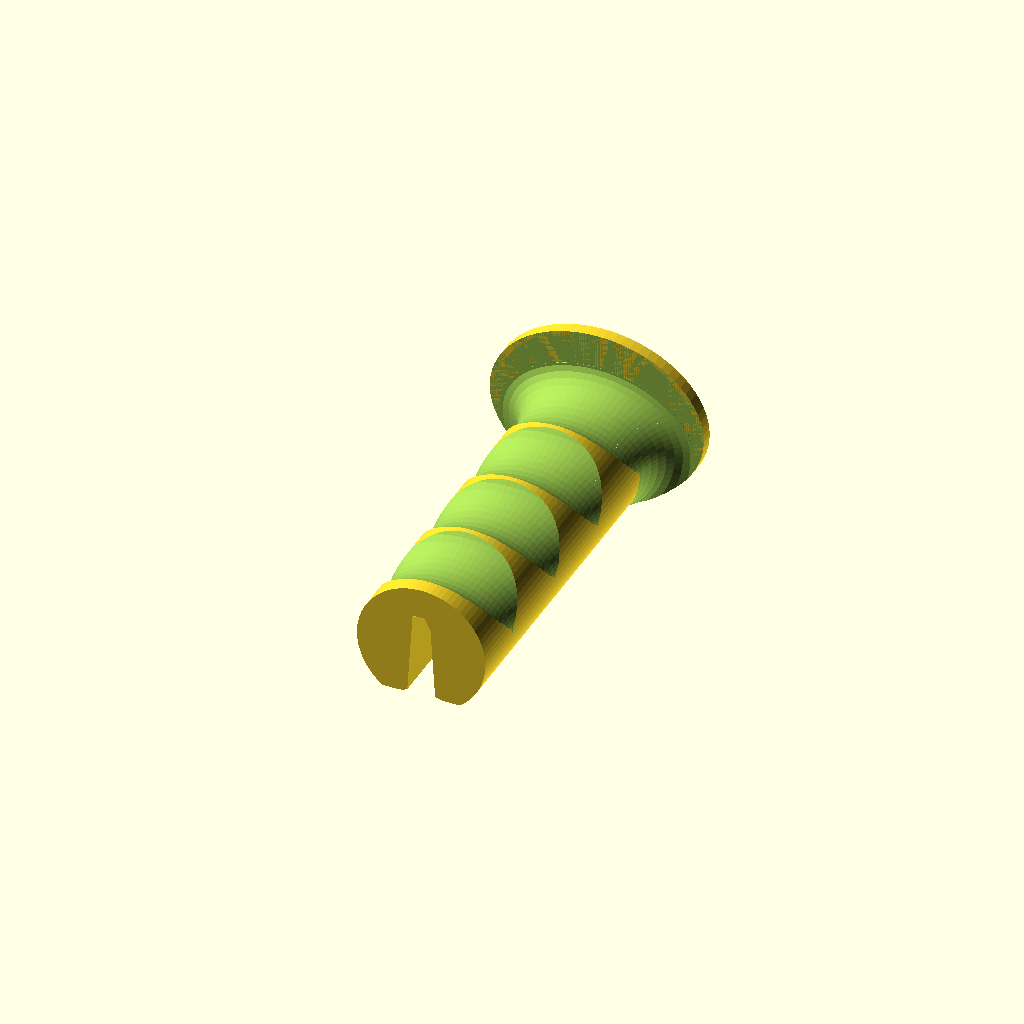
Cell 1: rendered with the file's own defaults.
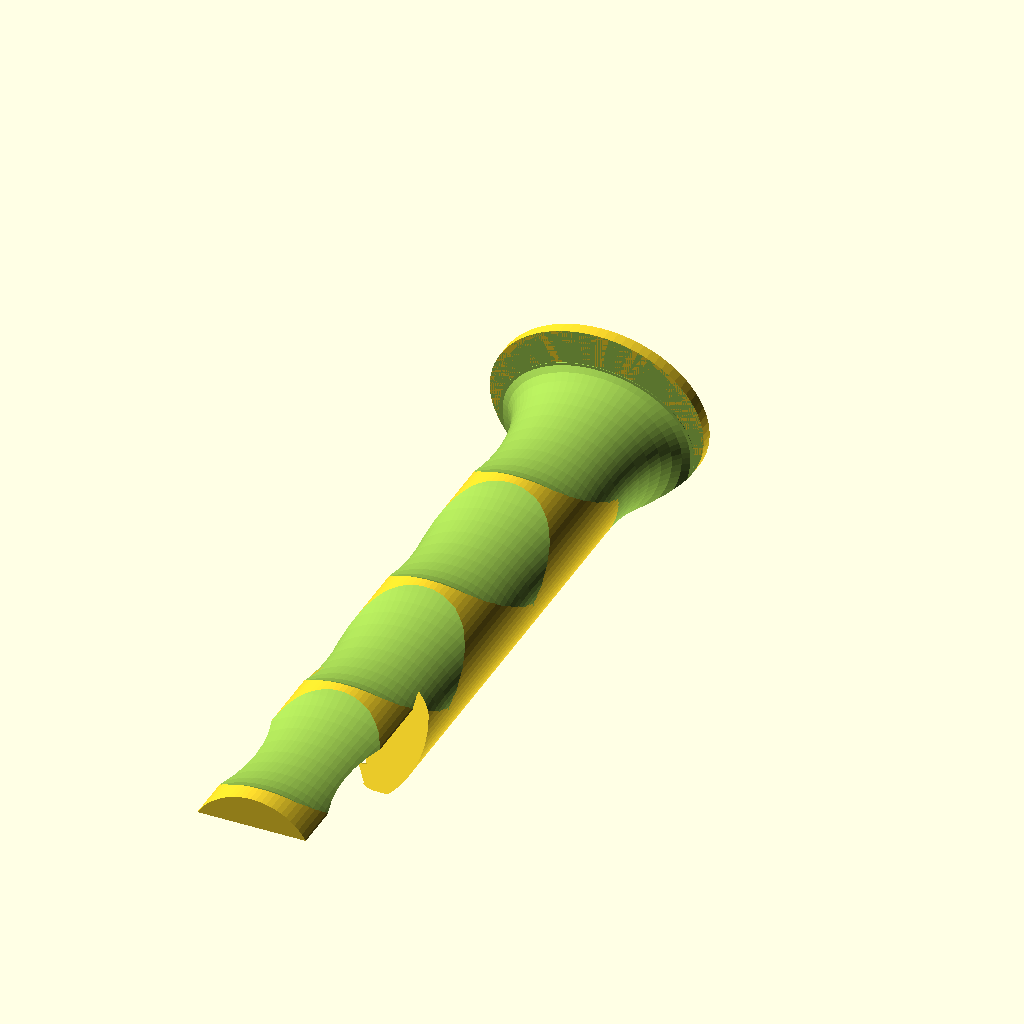
Cell 2: the same model with knuckleWidth = 170.
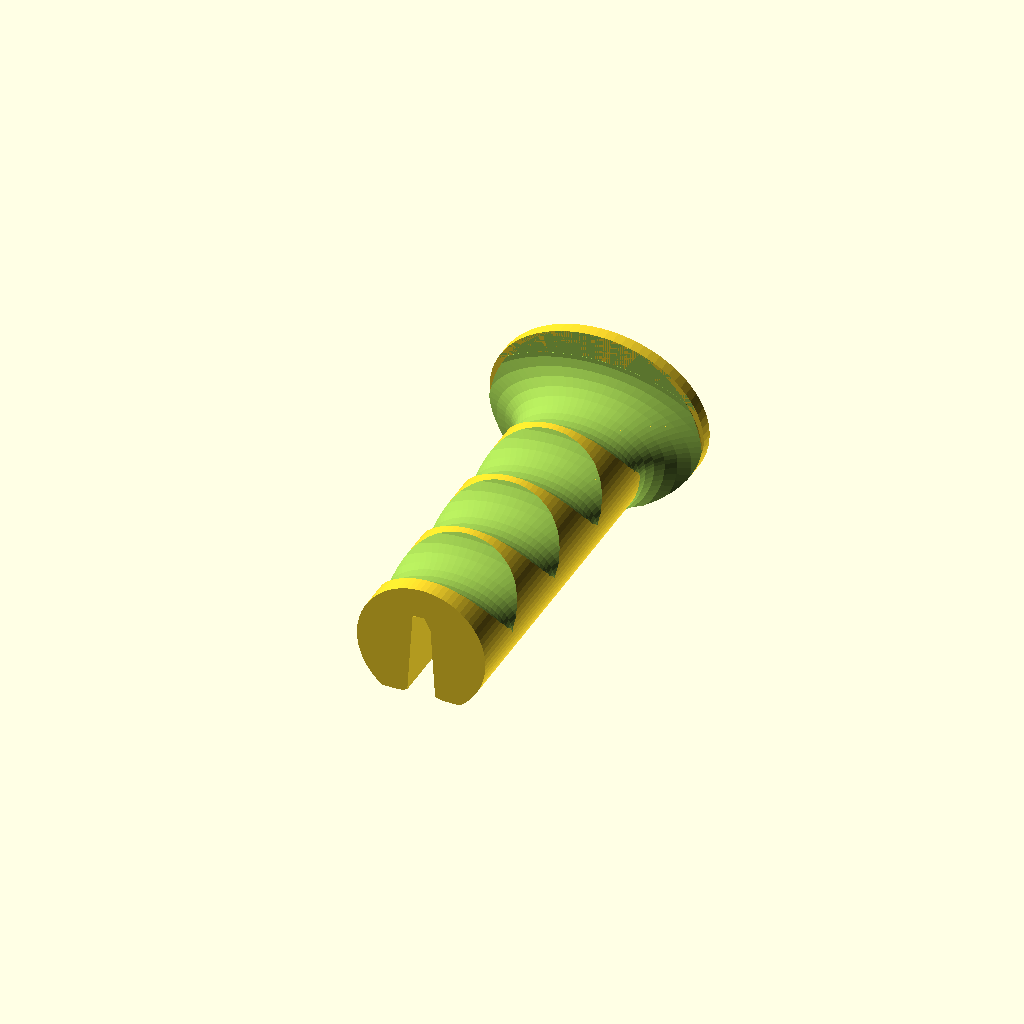
Cell 3 — fingerD2 set to 31, the other parameters unchanged.
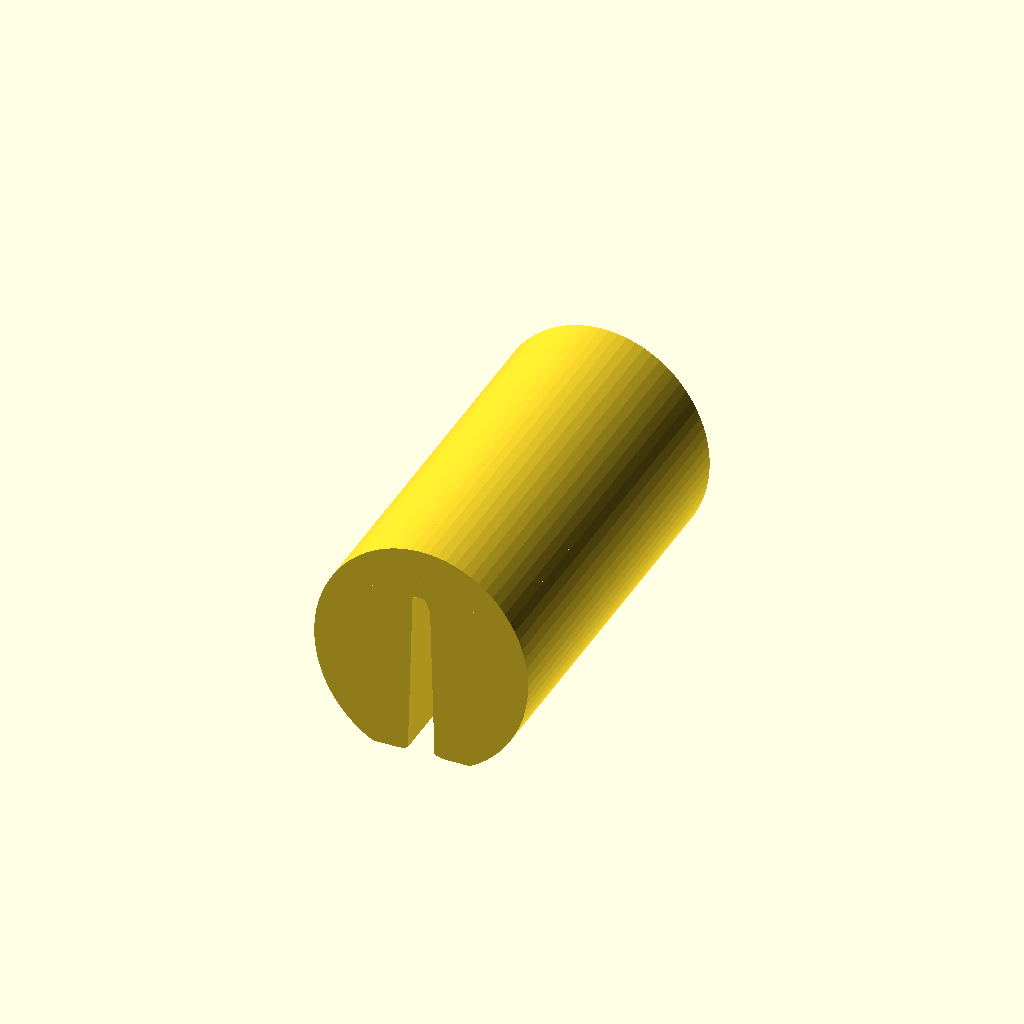
Cell 4 — handleOD set to 60, the other parameters unchanged.
One fixed orthographic camera (rotation 55°, 0°, 25°; colour scheme Cornfield) for every cell.
OpenSCAD source file inputs/thingiverse/files/thing-2075695/files/RopeGrip.scad:
//use <../Libraries/double_fillet.scad>
//$vpr = [$vpr[0],0,$vpr[2]];

// Measured rope diameter without squishing it at all
ropeD = 4.5;
// Measured rope diameter with caliper firmly compressing rope
ropeFlatD = 2;

// Rough distance across all four knuckles, allowing some space between fingers
knuckleWidth = 85; 
// The thickness of the ring finger middle knuckle
fingerD2 = 15.5; 

// Diameter of grip
handleOD = 30;
// Largest diameter of base flange
baseOD = 50;
// Thickness of base flange
baseThickness = 3; 
// Angle of gripping teeth relative to overall handle, changes how easily rope will come out from tilting
angleOfAttack = 60;

// How many points to generate along curves, higher number makes smoother models / larger files / slower render
detail = 75;


// [Hidden]
fingerD = knuckleWidth/4;
toothDepth = ropeFlatD;
toothSpacing = ropeFlatD*2;

$fn = detail;
err = 0.002;

torusD1 = handleOD + fingerD2;
torusD2 = handleOD + fingerD2 * (1 - 0.75);
diff = (baseOD-handleOD)/2;
endRadius = 2.5 * ropeD;

rotate([0,0,0])
intersection() {
  rotate([90,0]) rope_clamp();
  oneWayGrip(toothDepth, toothSpacing, angleOfAttack, 3);
}



module rope_clamp() {
  intersection() {
    difference() {
      
      union() {
        translate([0,0,-err]) cylinder(d=handleOD, h=knuckleWidth+baseThickness);
        translate([0,diff/2,-baseThickness+err]) scale([1,(baseOD-diff)/baseOD,1]) cylinder(d=baseOD, h=baseThickness);

        difference() {
          translate([0,0,0]) 
            linear_extrude(fingerD/2) 
              circle(d=baseOD);
          
          rotate(179) rotate_extrude2(angle=182, convexity=4) translate([torusD1 / 2, err*2]) {
            translate([0,fingerD/2]) 
              scale([fingerD2/fingerD,1]) circle(d=fingerD,$fn=2*$fn/5);
            square([fingerD,fingerD/2]);
          }
        }

      }
      
      // finger indents
      scale([1,torusD2/torusD1]) 
        rotate_extrude2(angle=180, convexity=4) translate([torusD1 / 2, err*2]) {
          for (i=[0:3])
            translate([0,i * fingerD+fingerD/2]) 
              scale([fingerD2/fingerD,1]) circle(d=fingerD,$fn=2*$fn/5);
          square([fingerD,knuckleWidth]);
        }
        
    }
    
    // ellipse bound in xy plane, with handle upright
    translate([0,diff/2,-baseThickness+err]) linear_extrude(knuckleWidth*2) {
      scale([1,(baseOD-diff)/baseOD,1]) {
        circle(d=baseOD);
      }
    }
  }
}

function flatten(l) = [ for (a = l) for (b = a) b ] ;

module oneWayGrip(h, toothSpacing, angleOfAttack, zOffset) {
  r = ropeD;
  W = handleOD;
  H = 2 * handleOD / 3;
  wBottom = ropeFlatD;
  wTop = ropeFlatD; 
  
  x = toothSpacing/2;
  L = (knuckleWidth+baseThickness*2);
  l = L * cos(angleOfAttack);
  n = floor(l / toothSpacing);
  diff = (wTop - wBottom) / 2;

  points = flatten([
    flatten([ for (i = [ 0 : n ]) [[i * toothSpacing, 0],[i * toothSpacing, h]] ]), 
    [[(n+1)*toothSpacing,0],[L,0],[L,-baseOD],[0,-baseOD]]
  ]);
  
  //echo(points);
  //linear_extrude(l, convexity=2) 
  //  translate([-W,-2*H+err]) square([W*2,2*H]);
  
  // change from upright to print plate orientation
  rotate([0,180,90]) translate([r-baseThickness-err,0,0]) {
    for (j=[0,1]) translate([0,0,handleOD/2-H-zOffset]) mirror([0,j]) translate([0,-wBottom/2]) 
      union() {

        translate([-r,-(diff+wBottom/2+r+W)+wBottom,-H]) cube([L+r,diff+wBottom/2+r+W,H]);
        
        intersection() {
          // teeth edges, teeth angled so that they fade into surface at height - fillet radius
          translate([-r,0]) rotate([atan((wBottom/2)/(H-r)),0]) rotate([0,-angleOfAttack]) translate([0,wBottom/2-h,-H*5]) 
              linear_extrude(H*10, convexity=n) 
                translate([-j*x,0]) polygon(points);
          
          union() {
            // rounded straight edge along length of opening
            translate([endRadius-r,0,0]) rotate([90,0,90]) linear_extrude(L, convexity=2) {
              union() {
                translate([-W,0]) 
                  double_fillet(h=H, R=W,r1=r,r2=wBottom/2,xoffset=diff);
                square([wBottom,H-r]);
              }
            }
            
            // rounded end opening, at base
            translate([endRadius-r,-endRadius]) rotate(90) rotate_extrude2(angle=90) intersection() {
              translate([endRadius,0]) {
                translate([-W,0]) 
                  double_fillet(h=H, R=W,r1=r,r2=wBottom/2,xoffset=diff+wBottom/2);
              }
              square([endRadius+wBottom/2+1,H+1]);
            }
            
            // rounded straight edge, at base
            translate([-r,-W-endRadius,0]) rotate([90,0,180]) linear_extrude(W, convexity=2) {
              union() {
                translate([-W,0]) 
                  double_fillet(h=H, R=W,r1=r,r2=wBottom/2,xoffset=diff);
              }
            }
          }
        }
      }
    }
}


// older versions of OpenSCAD do not support "angle" parameter for rotate_extrude
// this module provides that capability even when using older versions (such as thingiverse customizer)
module rotate_extrude2(angle=360, convexity=2, size=200) {

  module angle_cut(angle=90,size=1000) {
    x = size*cos(angle/2);
    y = size*sin(angle/2);
    translate([0,0,-size]) 
      linear_extrude(2*size) polygon([[0,0],[x,y],[x,size],[-size,size],[-size,-size],[x,-size],[x,-y]]);
  }

  // support for angle parameter in rotate_extrude was added after release 2015.03 
  // Thingiverse customizer is still on 2015.03
  angleSupport = (version_num() > 20150399) ? true : false; // Next openscad releases after 2015.03.xx will have support angle parameter
  // Using angle parameter when possible provides huge speed boost, avoids a difference operation

  if (angleSupport) {
    rotate_extrude(angle=angle,convexity=convexity)
      children();
  } else {
    rotate([0,0,angle/2]) difference() {
      rotate_extrude(convexity=convexity) children();
      angle_cut(angle, size);
    }
  }
}

// make a smooth radiused transition between a "lower" and "upper" section
// with a fillet at beginning and end
module double_fillet(h, R, r1, r2, xoffset=0) {
  intersection() {
    square([R+r2+max(xoffset,0),h]);

    xL = r1 + r2 + xoffset;
    yL = h - r1 - r2;
    L = max(sqrt(xL * xL + yL * yL), r1 + r2);
    ratio = (r1 + r2) / L;
    //echo("ratio", ratio);
    //echo("xl",xL," yL",yL, "r1+r2",r1+r2," L",L);
    if (ratio > 1 || yL < 0) {
      c = r1+r2;
      a = r2 > h-r1 ? r2-h+r1 : h - r1 - r2;
      a1 = a * (r2 > h-r1 ? r1 : r2) / (r1 + r2);
      b = sqrt(c*c - a*a);
      h1 = (r2 > h-r1 ? h - r1 + a1 : r2 + a1);
      //echo(a,a1,h,h1,b,c);
      
        union() {
          if (R > r1) square([R-r1,h]);
          translate([R-r1,h-r1]) circle(r=r1);
          difference() {
            square([R-r1+b, h1]);
            translate([R-r1+b, r2]) circle(r=r2);
          }
        }
    } else {
      a1 = acos( ratio );
      angle1 = yL < 0 ? a1 : a1;
      a2 = atan( abs(yL) / xL );
      //echo("xl",xL," yL",yL, "r1+r2",r1+r2," L",L, " angle1",angle1, " angle2:",angle2);
      angle2 = (a2 < 0) ? 180 + a2 : a2;
      x1 = r1 * cos(angle1 - angle2) - r1;
      y1 = r1 * sin(angle1 - angle2) + (h - r1);
      x2_ = L - r2 * cos(angle1);
      y2_ = - r2 * sin(angle1);
      x2 = x2_ * cos(-angle2) - y2_ * sin(-angle2) - r1;
      y2 = x2_ * sin(-angle2) + y2_ * cos(-angle2) + (h - r1); 
      //echo("x1,y1=", x1, y1, "x2,y2=", x2,y2, "x2_,y2_", x2_, y2_);
      
      union() {
        translate([R - r1,h - r1]) circle(r = r1);
        translate([R,0])
        difference() {
          if (r1 > R) {
            polygon([[-R, 0], [xoffset+r2, 0], [xoffset+r2, r2], [x2, y2], [x1, y1], [-r1, h - r1]]);
          } else {
            polygon([[-R, 0], [xoffset+r2, 0], [xoffset+r2, r2], [x2, y2], [x1, y1], [-r1, h - r1], [-r1, h], [-R, h]]);
          }
          translate([r2 + xoffset, r2]) circle(r=r2);
          //translate([-r1,h-r1]) %rotate(-angle2) translate([L,0]) circle(r=r2);
        }
      }
    }
  }
}
Customizer parameters (derived from the source; name, type, default, range or options):
ropeD: number, default 4.5
ropeFlatD: number, default 2
knuckleWidth: number, default 85
fingerD2: number, default 15.5
handleOD: number, default 30
baseOD: number, default 50
baseThickness: number, default 3
angleOfAttack: number, default 60
detail: number, default 75
err: number, default 0.002
